Labelled photos from "data", an image-classification folder in PaacMaan/avito_upload_classifier. The possible labels are: laptop, phone.

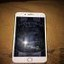
Label: phone

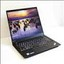
Label: laptop

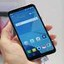
Label: phone

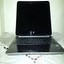
Label: laptop

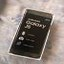
Label: phone

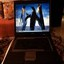
Label: laptop
